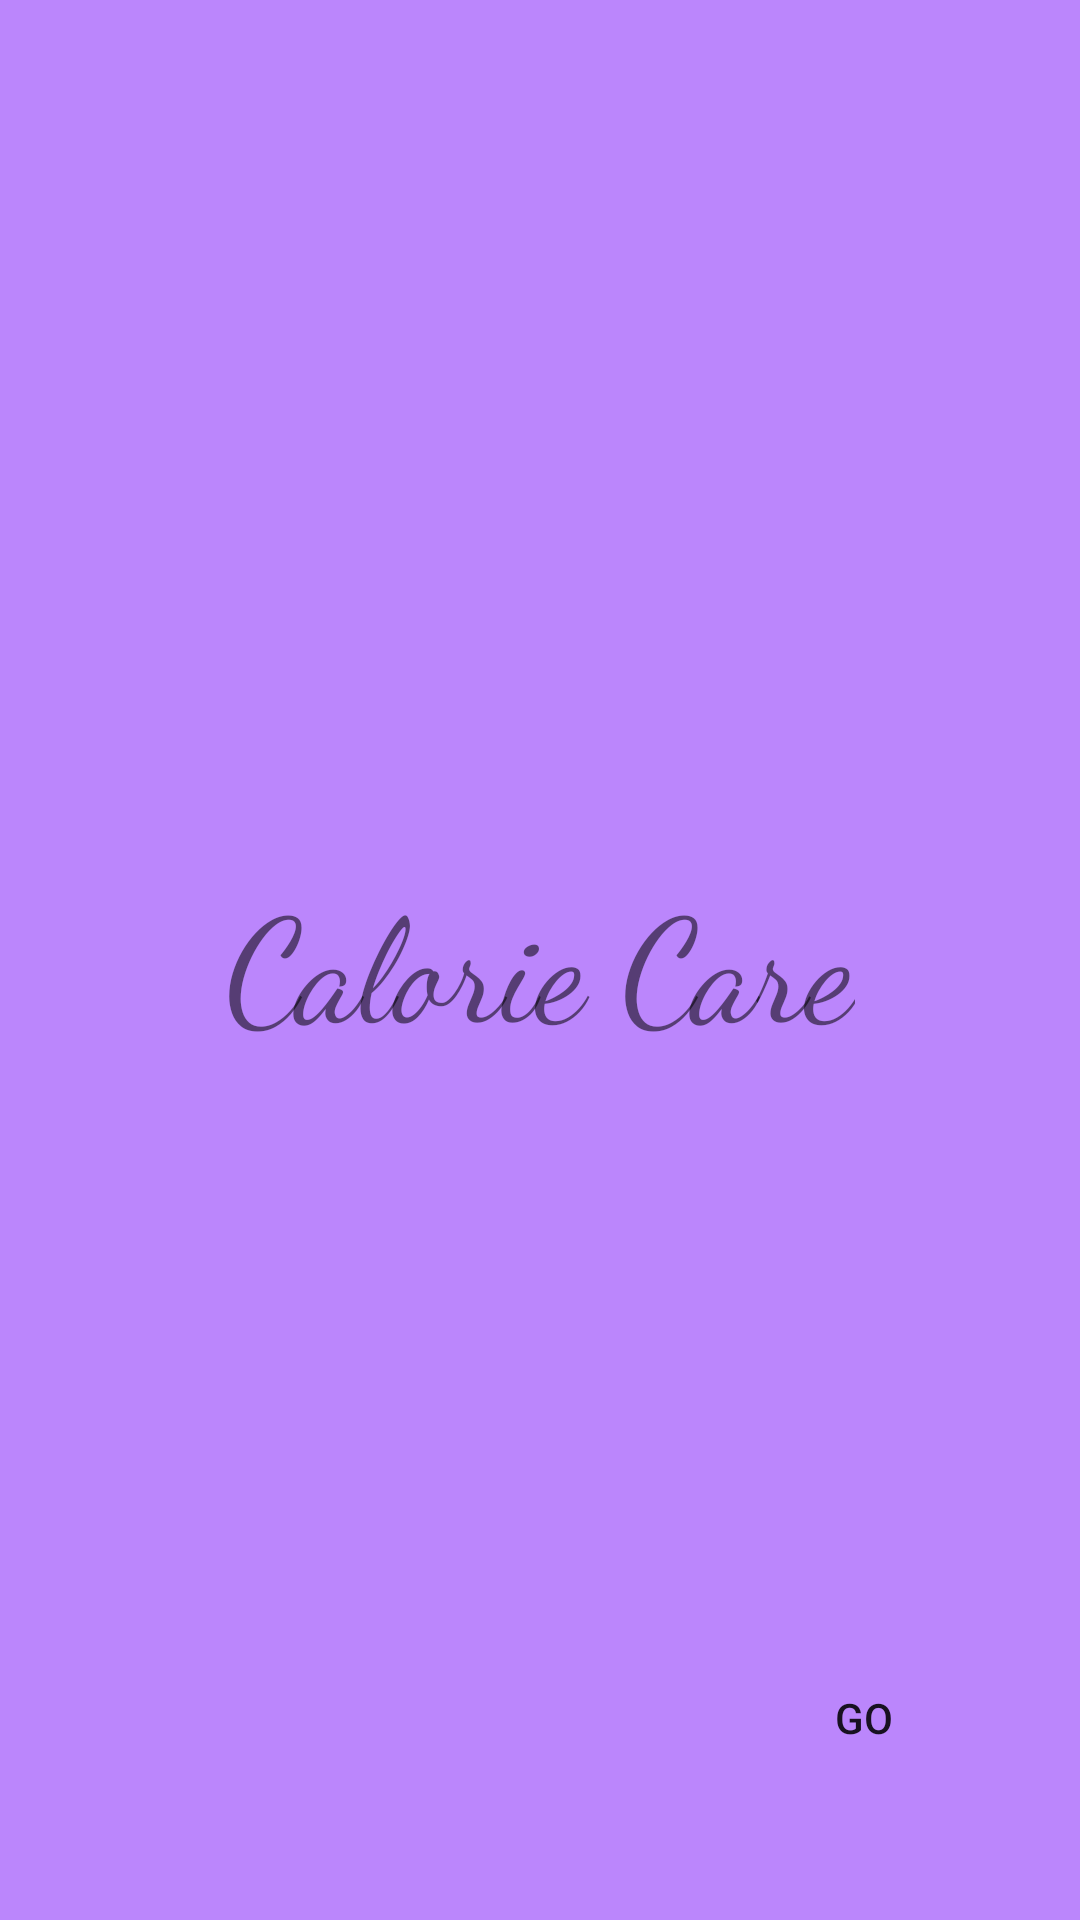

Reconstruct the res/layout file that produces this screen, plus the resources it refers to.
<!-- AndroidManifest.xml: application theme Theme.CalorieCare -->
<!-- res/layout/activity_main.xml -->
<?xml version="1.0" encoding="utf-8"?>
<androidx.constraintlayout.widget.ConstraintLayout xmlns:android="http://schemas.android.com/apk/res/android"
xmlns:app="http://schemas.android.com/apk/res-auto"
xmlns:tools="http://schemas.android.com/tools"
android:layout_width="match_parent"
android:layout_height="match_parent"
android:background="@color/purple_200"
tools:context=".MainActivity">

<TextView
    android:id="@+id/textView3"
    android:layout_width="wrap_content"
    android:layout_height="wrap_content"
    android:fontFamily="cursive"
    android:text="Calorie Care"
    android:textSize="48sp"
    app:layout_constraintBottom_toBottomOf="parent"
    app:layout_constraintEnd_toEndOf="parent"
    app:layout_constraintStart_toStartOf="parent"
    app:layout_constraintTop_toTopOf="parent" />

<androidx.constraintlayout.widget.Guideline
    android:id="@+id/guideline2"
    android:layout_width="wrap_content"
    android:layout_height="wrap_content"
    android:orientation="vertical"
    app:layout_constraintGuide_begin="205dp" />

<androidx.constraintlayout.widget.Guideline
    android:id="@+id/guideline3"
    android:layout_width="wrap_content"
    android:layout_height="wrap_content"
    android:orientation="horizontal"
    app:layout_constraintGuide_end="366dp" />

    <Button
        android:id="@+id/btn_start"
        android:layout_width="wrap_content"
        android:layout_height="wrap_content"
        android:layout_marginBottom="40dp"
        android:background="@drawable/round_btn"
        android:text="Go"
        app:layout_constraintBottom_toBottomOf="parent"
        app:layout_constraintEnd_toEndOf="parent"
        app:layout_constraintHorizontal_bias="0.897"
        app:layout_constraintStart_toStartOf="parent"
        app:layout_constraintTop_toBottomOf="@+id/textView3"
        app:layout_constraintVertical_bias="0.983" />

    <ProgressBar
    android:id="@+id/progressBar3"
    style="?android:attr/progressBarStyle"
    android:layout_width="wrap_content"
    android:layout_height="wrap_content"
    android:visibility="gone"
    app:layout_constraintBottom_toBottomOf="parent"
    app:layout_constraintEnd_toEndOf="parent"
    app:layout_constraintStart_toStartOf="parent"
    app:layout_constraintTop_toTopOf="parent" />

</androidx.constraintlayout.widget.ConstraintLayout>
<!-- resources referenced by this layout -->
<resources>
  <color name="purple_200">#FFBB86FC</color>
  <style name="Theme.CalorieCare" parent="Theme.MaterialComponents.DayNight.NoActionBar">
          
          <item name="colorPrimary">@color/purple_500</item>
          <item name="colorPrimaryVariant">@color/purple_700</item>
          <item name="colorOnPrimary">@color/white</item>
          
          <item name="colorSecondary">@color/teal_200</item>
          <item name="colorSecondaryVariant">@color/teal_700</item>
          <item name="colorOnSecondary">@color/black</item>
          
          <item name="android:statusBarColor" tools:targetApi="l">?attr/colorPrimaryVariant</item>
          
      </style>
  <color name="purple_500">#FF6200EE</color>
  <color name="purple_700">#3D2D61</color>
  <color name="white">#FFFFFFFF</color>
  <color name="teal_200">#FF03DAC5</color>
  <color name="teal_700">#FF018786</color>
  <color name="black">#FF000000</color>
</resources>
